Labelled photos from "nn_images", an image-classification folder in iceberg-project/Seals. The possible labels are: crabeater, emperor, pack ice, pack-ice, weddell.

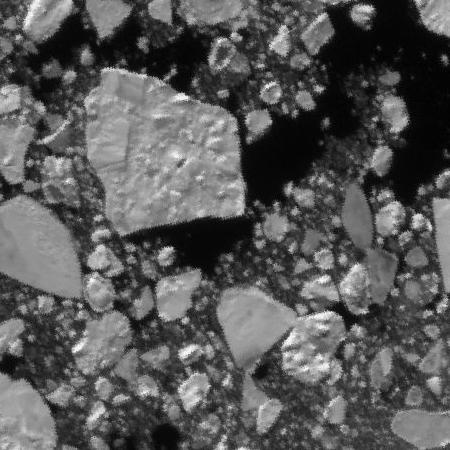
Label: pack-ice

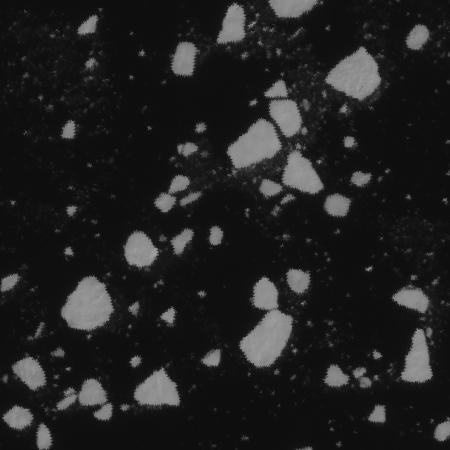
Label: pack ice

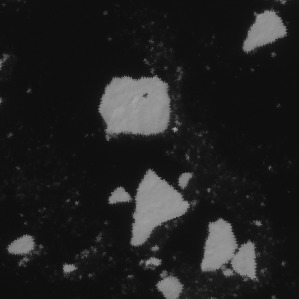
Label: crabeater

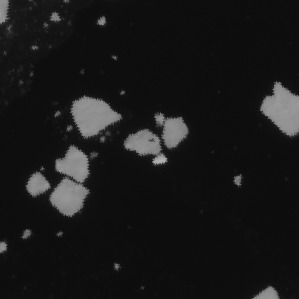
Label: crabeater

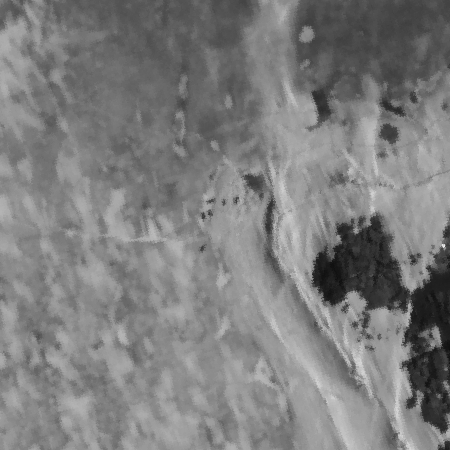
Label: weddell

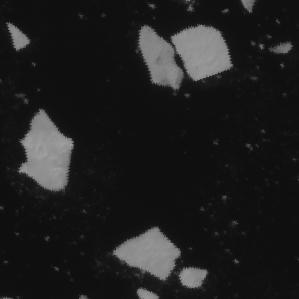
Label: pack-ice
